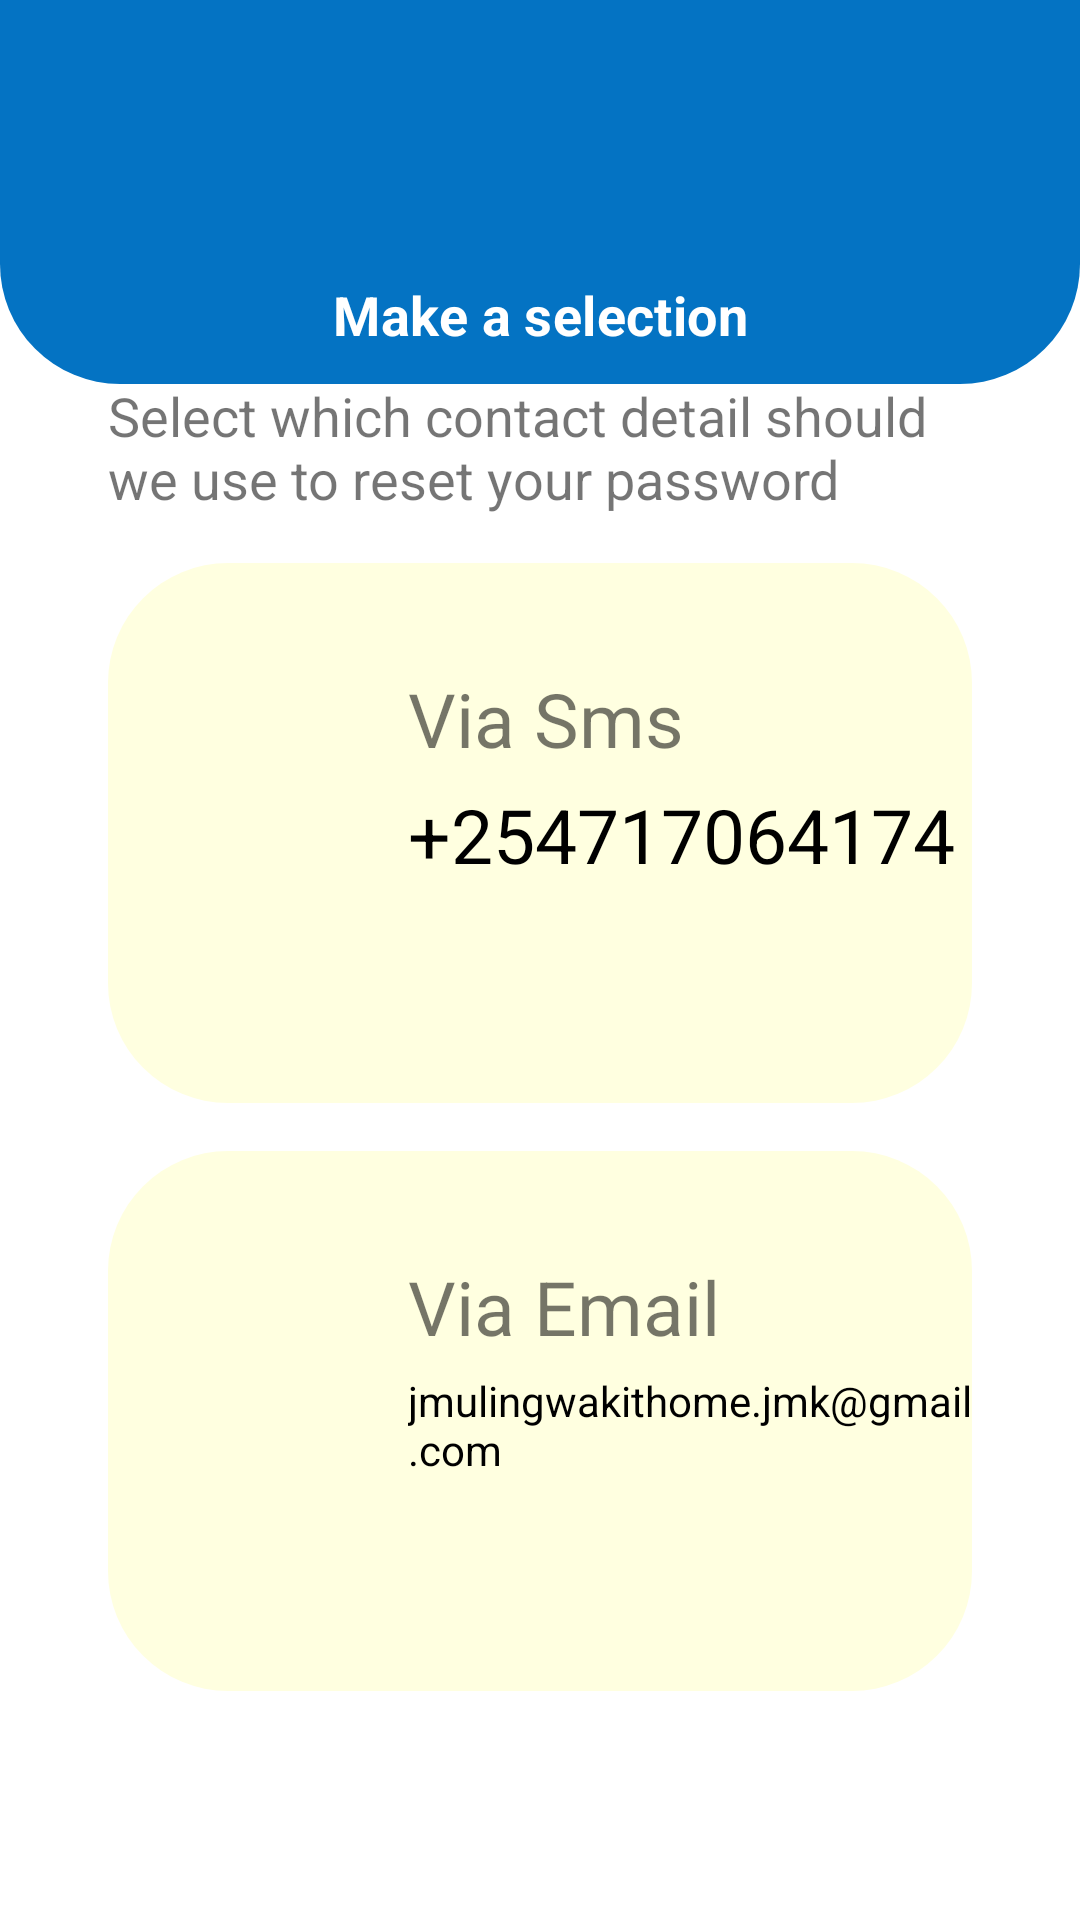

Here is an Android app screen rendered from its layout file. Give the layout XML and the strings, colors and styles it references.
<!-- AndroidManifest.xml: application theme Theme.XCoTravel -->
<!-- res/layout/fragment_make_selection.xml -->
<?xml version="1.0" encoding="utf-8"?>
<FrameLayout xmlns:android="http://schemas.android.com/apk/res/android"
    xmlns:app="http://schemas.android.com/apk/res-auto"
    xmlns:tools="http://schemas.android.com/tools"
    android:layout_width="match_parent"
    android:layout_height="match_parent"
    tools:context=".ui.AuthFragments.MakeSelectionFragment">


    <androidx.constraintlayout.widget.ConstraintLayout
        android:layout_width="match_parent"
        android:layout_height="match_parent">

        <androidx.constraintlayout.widget.ConstraintLayout
            android:id="@+id/imageView"
            android:layout_width="match_parent"
            android:layout_height="0dp"
            app:layout_constraintHeight_percent=".2"
            android:scaleType="centerCrop"
            app:layout_constraintBottom_toBottomOf="parent"
            app:layout_constraintEnd_toEndOf="parent"
            android:background="@drawable/btn_bg_2"
            app:layout_constraintStart_toStartOf="parent"
            app:layout_constraintTop_toTopOf="parent"
            app:layout_constraintVertical_bias="0">

            
            
            
            
            
            
            
            
            
            
            
            <TextView
                android:id="@+id/textView4"
                style="@style/TextAppearance.eShuttle.Title"
                android:layout_width="wrap_content"
                android:layout_height="wrap_content"
                android:gravity="center"
                android:text="Make a selection"
                android:textSize="18sp"
                app:layout_constraintBottom_toBottomOf="parent"
                app:layout_constraintEnd_toEndOf="parent"
                app:layout_constraintStart_toStartOf="parent"
                app:layout_constraintTop_toTopOf="parent"
                app:layout_constraintVertical_bias="0.894" />
        </androidx.constraintlayout.widget.ConstraintLayout>

        <androidx.constraintlayout.widget.ConstraintLayout
            android:layout_width="match_parent"
            android:layout_height="0dp"
            app:layout_constraintBottom_toBottomOf="parent"
            app:layout_constraintEnd_toEndOf="parent"
            app:layout_constraintHeight_percent=".90"
            app:layout_constraintHorizontal_bias="0.0"
            app:layout_constraintStart_toStartOf="parent"
            app:layout_constraintTop_toTopOf="parent"
            app:layout_constraintVertical_bias="0.068">


            <TextView
                android:id="@+id/textView6"
                android:layout_width="0dp"
                android:layout_height="wrap_content"
                android:text="Select which contact detail should we use to reset your password"
                android:textSize="18sp"
                app:layout_constraintBottom_toBottomOf="parent"
                app:layout_constraintEnd_toEndOf="parent"
                app:layout_constraintStart_toStartOf="parent"
                app:layout_constraintTop_toTopOf="parent"
                app:layout_constraintVertical_bias="0.23"
                app:layout_constraintWidth_percent=".8" />

            <RelativeLayout
                android:id="@+id/layoutPhone"
                android:layout_width="0dp"
                android:layout_height="180dp"
                android:layout_marginTop="16dp"
                android:background="@drawable/bg_light_yellow"
                app:layout_constraintEnd_toEndOf="parent"
                app:layout_constraintStart_toStartOf="parent"
                app:layout_constraintTop_toBottomOf="@+id/textView6"
                app:layout_constraintWidth_percent=".8">

                <ImageView
                    android:id="@+id/mobile_icon"
                    android:layout_width="80dp"
                    android:layout_height="80dp"
                    android:layout_centerVertical="true"
                    android:layout_marginRight="20dp"
                    android:src="@drawable/mobile_phone" />

                <TextView
                    android:id="@+id/title_phone"
                    android:layout_width="wrap_content"
                    android:layout_height="wrap_content"
                    android:layout_marginTop="35dp"
                    android:layout_toRightOf="@+id/mobile_icon"
                    android:text="Via Sms"
                    android:textSize="25sp" />

                <TextView
                    android:id="@+id/title_description"
                    android:layout_width="wrap_content"
                    android:layout_height="wrap_content"
                    android:layout_below="@id/title_phone"
                    android:layout_marginTop="5dp"
                    android:layout_toRightOf="@+id/mobile_icon"
                    android:text="+254717064174"
                    android:textColor="@color/black"
                    android:textSize="25sp" />

                <Button
                    android:id="@+id/viaPhone"
                    android:layout_width="match_parent"
                    android:layout_height="match_parent"
                    android:background="@color/transparent" />
            </RelativeLayout>

            <RelativeLayout
                android:id="@+id/layoutEmail"
                android:layout_width="0dp"
                android:layout_height="180dp"
                android:layout_marginTop="16dp"
                android:background="@drawable/bg_light_yellow"
                app:layout_constraintEnd_toEndOf="parent"
                app:layout_constraintStart_toStartOf="parent"
                app:layout_constraintTop_toBottomOf="@+id/layoutPhone"
                app:layout_constraintWidth_percent=".8">

                <ImageView
                    android:id="@+id/email_icon"
                    android:layout_width="80dp"
                    android:layout_height="80dp"
                    android:layout_centerVertical="true"
                    android:layout_marginRight="20dp"
                    android:src="@drawable/mail" />

                <TextView
                    android:id="@+id/title_email"
                    android:layout_width="wrap_content"
                    android:layout_height="wrap_content"
                    android:layout_marginTop="35dp"
                    android:layout_toRightOf="@+id/email_icon"
                    android:text="Via Email"
                    android:textSize="25sp" />

                <TextView
                    android:id="@+id/email_description"
                    android:layout_width="wrap_content"
                    android:layout_height="wrap_content"
                    android:layout_below="@id/title_email"
                    android:layout_marginTop="5dp"
                    android:layout_toRightOf="@+id/email_icon"
                    android:text="jmulingwakithome.jmk@gmail.com"
                    android:textColor="@color/black" />

                <Button
                    android:id="@+id/viaEmail"
                    android:layout_width="match_parent"
                    android:layout_height="match_parent"
                    android:background="@color/transparent" />
            </RelativeLayout>
        </androidx.constraintlayout.widget.ConstraintLayout>

    </androidx.constraintlayout.widget.ConstraintLayout>

</FrameLayout>
<!-- resources referenced by this layout -->
<resources>
  <color name="black">#FF000000</color>
  <color name="transparent">#0000ffff</color>
  <!-- drawable bg_light_yellow (drawable) -->
  <?xml version="1.0" encoding="utf-8"?>
  <shape xmlns:android="http://schemas.android.com/apk/res/android">
      <corners
          android:topLeftRadius="40dp"
          android:topRightRadius="40dp"
          android:bottomRightRadius="40dp"
          android:bottomLeftRadius="40dp" />
      
      
      <solid android:color="@color/lightYellow" />
  </shape>
  <!-- drawable btn_bg_2 (drawable) -->
  <?xml version="1.0" encoding="utf-8"?>
  <shape xmlns:android="http://schemas.android.com/apk/res/android">
      <corners
          android:bottomLeftRadius="40dp"
          android:bottomRightRadius="40dp" />
      
      
      <solid android:color="@color/primaryDarkColor" />
  </shape>
  <style name="TextAppearance.eShuttle.Title" parent="TextAppearance.MaterialComponents.Headline4">
          <item name="textAllCaps">false</item>
          <item name="android:textStyle">bold</item>
          <item name="android:textColor">@color/primaryTextColor</item>
      </style>
  
  
      // shapes
  <style name="Theme.XCoTravel" parent="Theme.MaterialComponents.DayNight.NoActionBar">
          
          <item name="colorPrimary">@color/primaryLightColor</item>
          <item name="colorPrimaryVariant">@color/primaryDarkColor</item>
          <item name="colorOnPrimary">@color/white</item>
          
          <item name="colorSecondary">@color/primaryTextColor</item>
          <item name="colorSecondaryVariant">@color/teal_700</item>
          <item name="colorOnSecondary">@color/black</item>
          
          <item name="android:statusBarColor" tools:targetApi="l">?attr/colorPrimaryVariant</item>
          
      </style>
  
  
      // Text inputs style
  <color name="lightYellow">#FFFFE0</color>
  <color name="primaryDarkColor">#0473c3</color>
  <color name="primaryTextColor">#ffffff</color>
  <color name="primaryLightColor">#5e7ac4</color>
  <color name="white">#FFFFFFFF</color>
  <color name="teal_700">#FF018786</color>
</resources>
